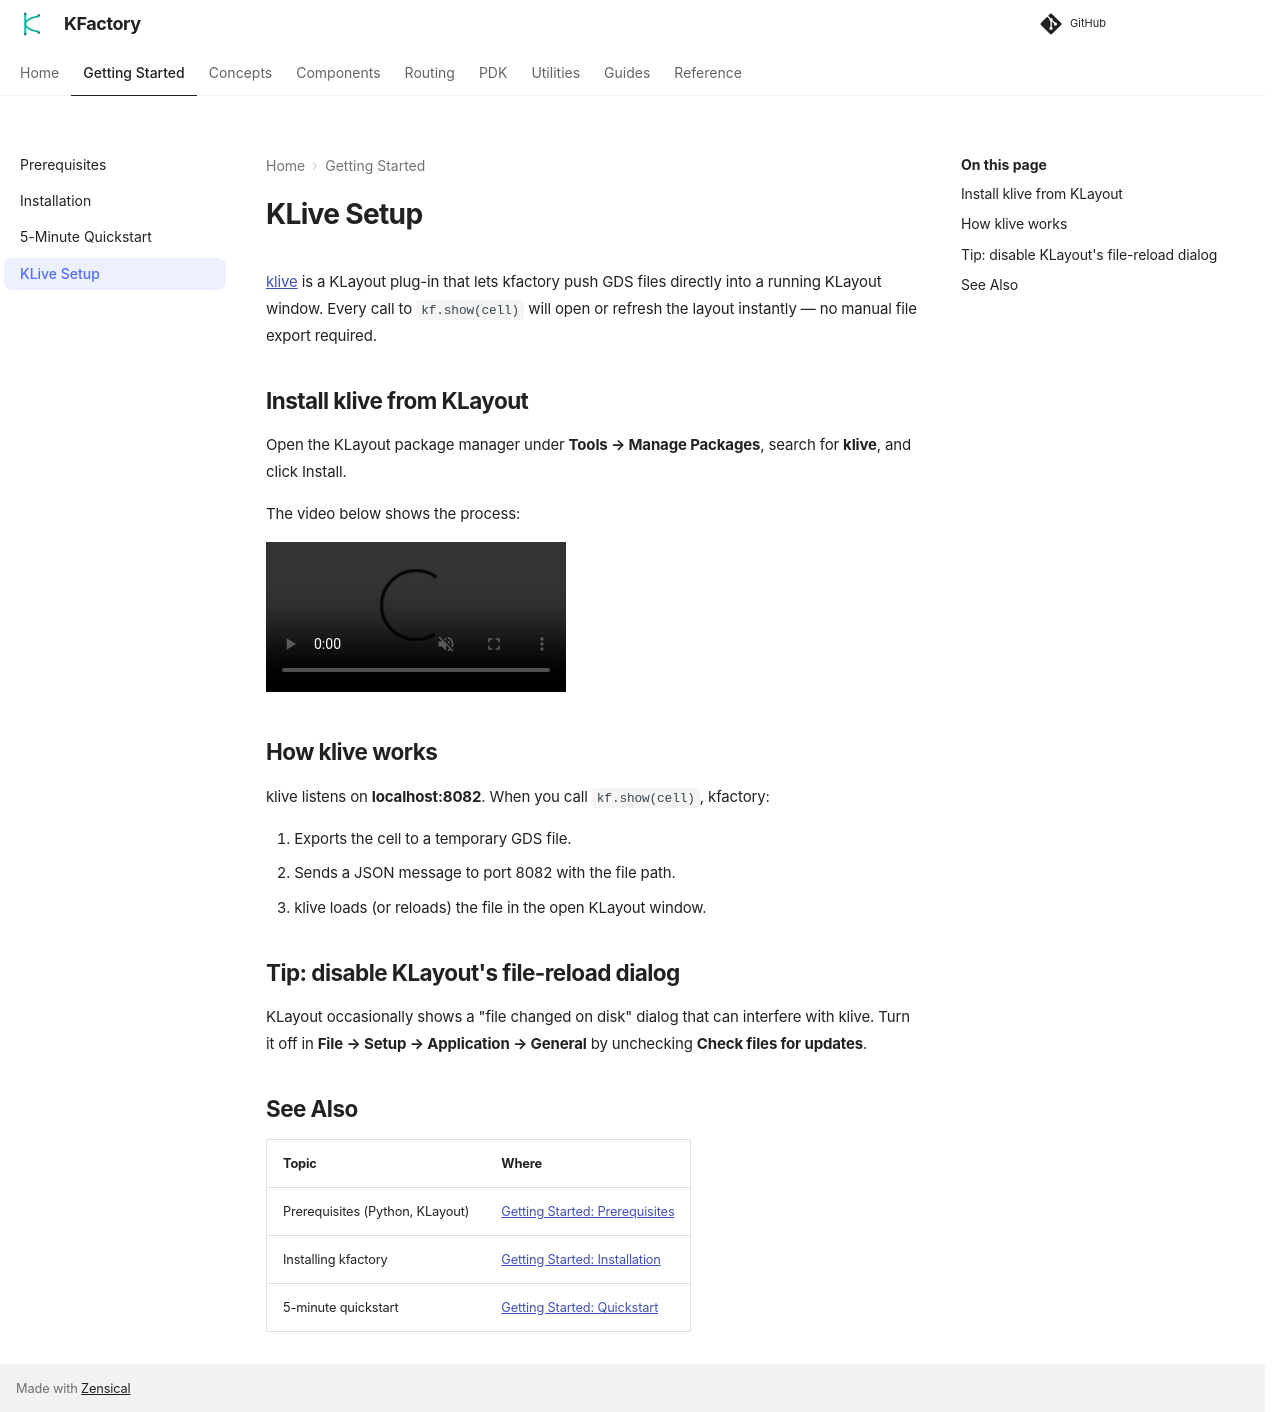

repository: gdsfactory/kfactory · page: latest/getting_started/klive_setup/index.html · generator: mkdocs

# KLive Setup

[klive](https://github.com/gdsfactory/klive) is a KLayout plug-in that lets kfactory push GDS
files directly into a running KLayout window. Every call to `kf.show(cell)` will open or refresh
the layout instantly — no manual file export required.

## Install klive from KLayout

Open the KLayout package manager under **Tools → Manage Packages**, search for **klive**, and
click Install.

The video below shows the process:

![type:video](../_static/klive.webm){ playsinline preload=metadata }

## How klive works

klive listens on **localhost:8082**. When you call `kf.show(cell)`, kfactory:

1. Exports the cell to a temporary GDS file.
2. Sends a JSON message to port 8082 with the file path.
3. klive loads (or reloads) the file in the open KLayout window.

## Tip: disable KLayout's file-reload dialog

KLayout occasionally shows a "file changed on disk" dialog that can interfere with klive.
Turn it off in **File → Setup → Application → General** by unchecking
**Check files for updates**.

## See Also

| Topic | Where |
|-------|-------|
| Prerequisites (Python, KLayout) | [Getting Started: Prerequisites](prerequisites.md) |
| Installing kfactory | [Getting Started: Installation](installation.md) |
| 5-minute quickstart | [Getting Started: Quickstart](quickstart.py) |
